Run: headless pygame with SDL's dummy video driver; simulated clock (each Clock.tick advances the game by its frame time, no real sleeping); random seed 0; keys injected as events and as key.get_pressed() state; no mouse input.
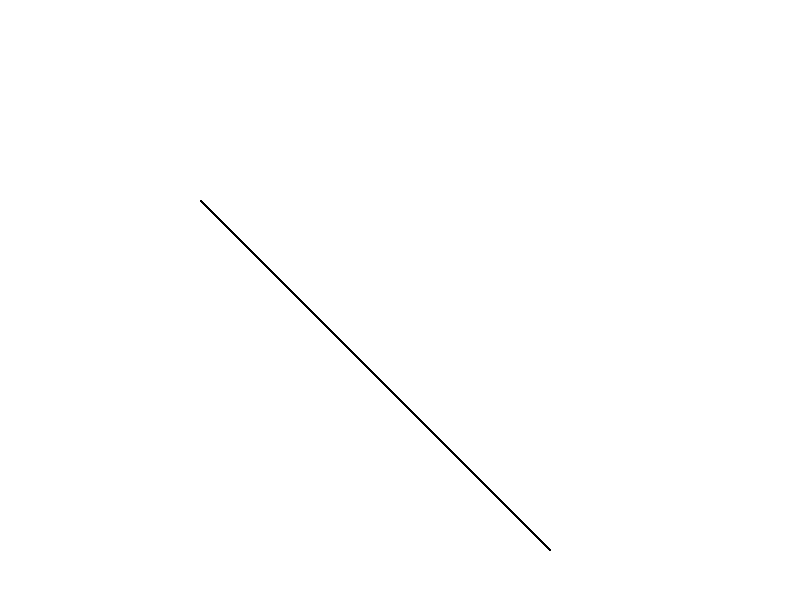
Frame 1 of 4 · flips 1–60 · no input
Frame 2 of 4 · flips 61–180 · tapped SPACE, RETURN · held RIGHT (→), D · screen unchanged from frame 1, image omitted
Frame 3 of 4 · flips 181–300 · held DOWN (↓), S · screen unchanged from frame 2, image omitted
Frame 4 of 4 · flips 301–420 · held LEFT (←), A, UP (↑), W · screen unchanged from frame 3, image omitted

The pygame program that drew these frames:

import pygame

pygame.init()
pixel_size = 2
black = (255, 255, 255)
white = (0, 0, 0)
screen_width = 800
screen_height = 600
screen_display = pygame.display.set_mode((screen_width, screen_height))
screen_display.fill(black)
pygame.display.set_caption("DDA LINE")

def dda(x1, y1, x2, y2):
    screen_close = False
    while not screen_close:
        for event in pygame.event.get():
            if event.type == pygame.QUIT:
                screen_close = True
        
        dx = x2-x1
        dy = y2-y1

        if(abs(dx) > abs(dy)):
            step = abs(dx)
        else:
            step = abs(dy)

        x = x1
        y = y1
        x_inc = dx/step
        y_inc = dy/step

        i=1
        while i <= step:
            pygame.draw.rect(screen_display, white,[x, y, pixel_size, pixel_size])
            x = x + x_inc
            y = y + y_inc
            i += 1
        pygame.display.update()

#driver code
x1 = y1 = 200
x2 = y2 = 550
dda(x1, y1, x2, y2)
pygame.quit()
